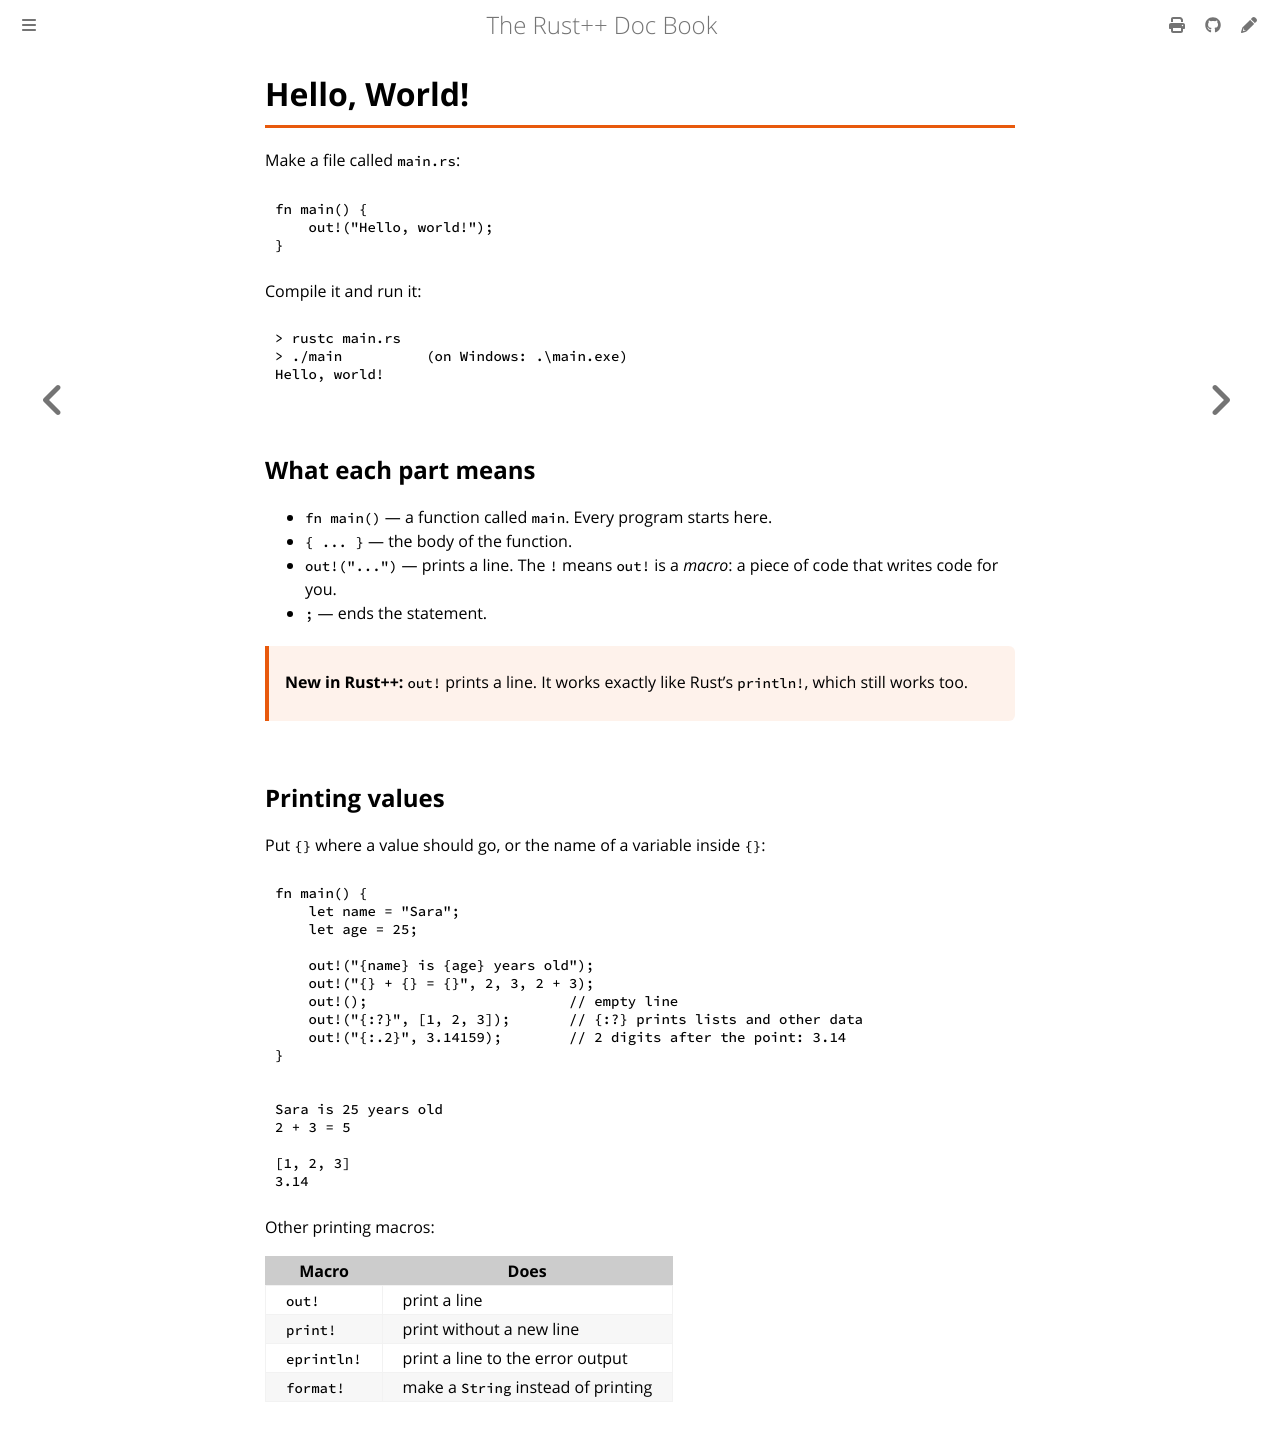

repository: AlzelemX/Rodet · page: start/hello.html · generator: mdbook

# Hello, World!

Make a file called `main.rd` (Rodet files end in `.rd`):

```rust
fn main() {
    out!("Hello, world!");
}
```

Compile it and run it:

```text
> rodetc main.rd
> ./main          (on Windows: .\main.exe)
Hello, world!
```

## What each part means

- `fn main()` — a function called `main`. Every program starts here.
- `{ ... }` — the body of the function.
- `out!("...")` — prints a line. The `!` means `out!` is a *macro*: a piece
  of code that writes code for you.
- `;` — ends the statement.

> **New in Rodet:** `out!` prints a line. It works exactly like Rust's
> `println!`, which still works too.

## Printing values

Put `{}` where a value should go, or the name of a variable inside `{}`:

```rust
fn main() {
    let name = "Sara";
    let age = 25;

    out!("{name} is {age} years old");
    out!("{} + {} = {}", 2, 3, 2 + 3);
    out!();                        // empty line
    out!("{:?}", [1, 2, 3]);       // {:?} prints lists and other data
    out!("{:.2}", 3.14159);        // 2 digits after the point: 3.14
}
```

```text
Sara is 25 years old
2 + 3 = 5

[1, 2, 3]
3.14
```

Other printing macros:

| Macro | Does |
|---|---|
| `out!` | print a line |
| `print!` | print without a new line |
| `eprintln!` | print a line to the error output |
| `format!` | make a `String` instead of printing |
